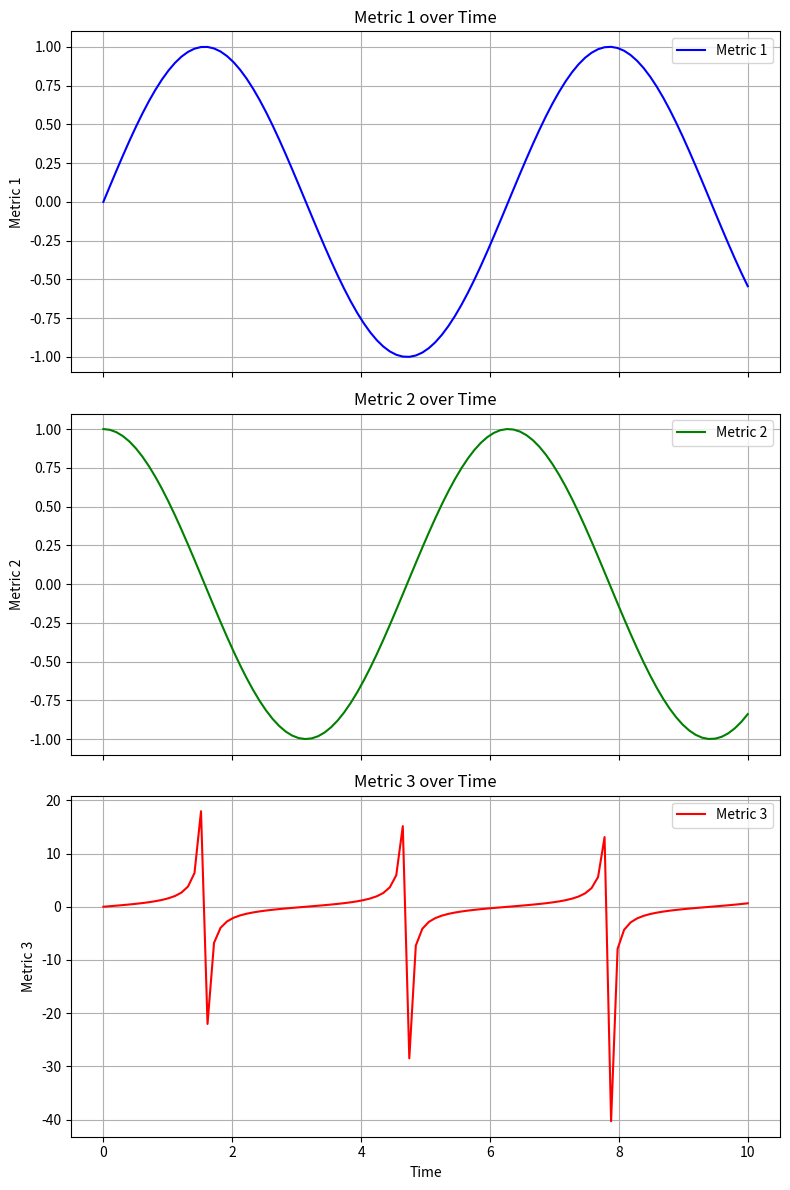

Reproduce this figure in Python.
# Import necessary libraries
import matplotlib.pyplot as plt
import numpy as np

# Sample data
# Time points
x = np.linspace(0, 10, 100)
# Metrics over time
metric1 = np.sin(x)
metric2 = np.cos(x)
metric3 = np.tan(x)

# Create a figure and axis objects
fig, axs = plt.subplots(3, 1, figsize=(8, 12), sharex=True)

# Plot data on each subplot
axs[0].plot(x, metric1, label='Metric 1', color='b')
axs[0].set_title('Metric 1 over Time')
axs[0].set_ylabel('Metric 1')
axs[0].legend()
axs[0].grid(True)

axs[1].plot(x, metric2, label='Metric 2', color='g')
axs[1].set_title('Metric 2 over Time')
axs[1].set_ylabel('Metric 2')
axs[1].legend()
axs[1].grid(True)

axs[2].plot(x, metric3, label='Metric 3', color='r')
axs[2].set_title('Metric 3 over Time')
axs[2].set_xlabel('Time')
axs[2].set_ylabel('Metric 3')
axs[2].legend()
axs[2].grid(True)

# Adjust layout for better spacing
plt.tight_layout()

# Save the plot to a file
plt.savefig('experiment_results.png', dpi=300)

# Show the plot
plt.show()